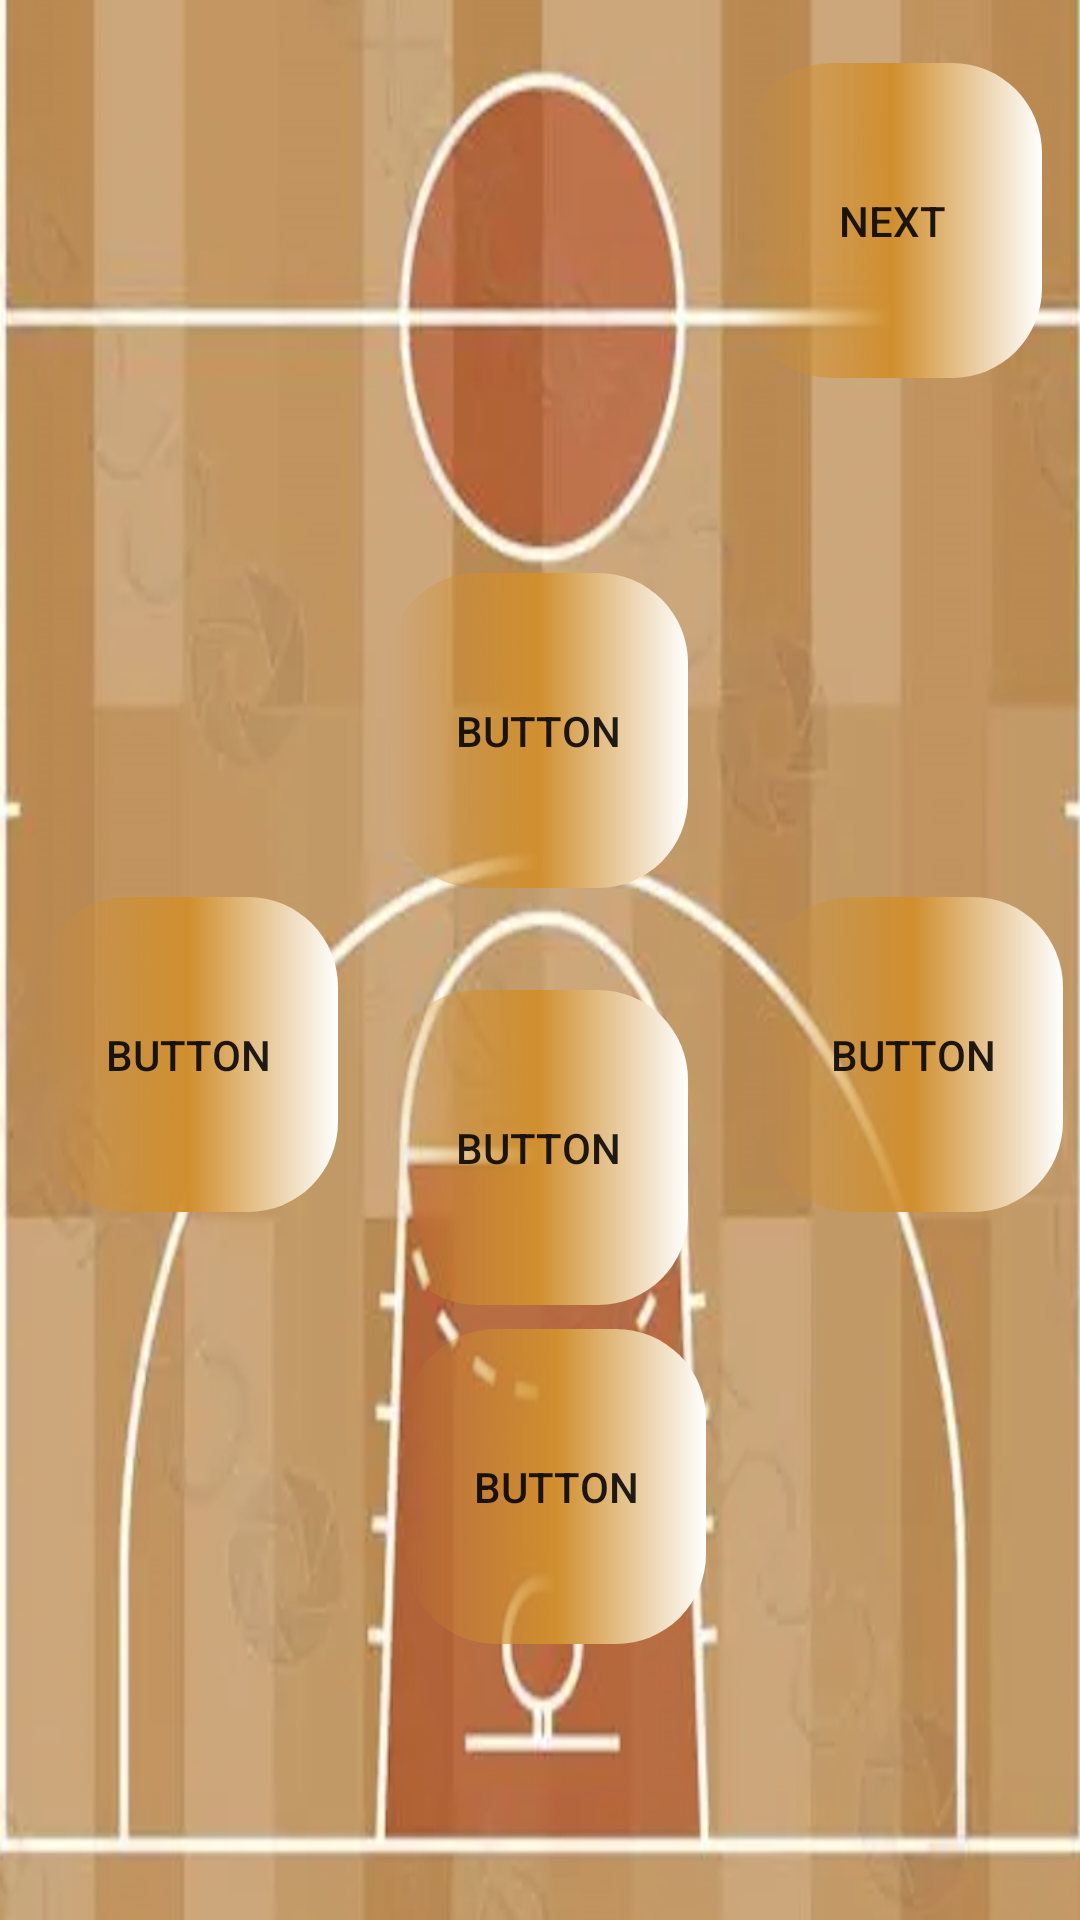

Android layout source for this screen:
<!-- AndroidManifest.xml: application theme Theme.Sport_league -->
<!-- res/layout/activity_start_bascketball_sr3.xml -->
<?xml version="1.0" encoding="utf-8"?>
<androidx.constraintlayout.widget.ConstraintLayout xmlns:android="http://schemas.android.com/apk/res/android"
    xmlns:app="http://schemas.android.com/apk/res-auto"
    xmlns:tools="http://schemas.android.com/tools"
    android:layout_width="match_parent"
    android:layout_height="match_parent"
    tools:context=".start_bascketball_sr3"
    android:background="@drawable/bassket">

    <Button
        android:id="@+id/button12bsr3"
        android:layout_width="100dp"
        android:layout_height="105dp"
        android:background="@drawable/bec_button5"
        android:text="Button"
        app:layout_constraintBottom_toBottomOf="parent"
        app:layout_constraintEnd_toEndOf="parent"
        app:layout_constraintHorizontal_bias="0.498"
        app:layout_constraintStart_toStartOf="parent"
        app:layout_constraintTop_toTopOf="parent"
        app:layout_constraintVertical_bias="0.617" />

    <Button
        android:id="@+id/button13bsr3"
        android:layout_width="100dp"
        android:layout_height="105dp"
        android:background="@drawable/bec_button5"
        android:text="Button"

        app:layout_constraintBottom_toBottomOf="parent"
        app:layout_constraintEnd_toEndOf="parent"
        app:layout_constraintHorizontal_bias="0.978"
        app:layout_constraintStart_toStartOf="parent"
        app:layout_constraintTop_toTopOf="parent"
        app:layout_constraintVertical_bias="0.559" />

    <Button
        android:id="@+id/button14bsr3"
        android:layout_width="100dp"
        android:layout_height="105dp"
        android:background="@drawable/bec_button5"
        android:text="Button"

        app:layout_constraintBottom_toBottomOf="parent"
        app:layout_constraintEnd_toEndOf="parent"
        app:layout_constraintHorizontal_bias="0.52"
        app:layout_constraintStart_toStartOf="parent"
        app:layout_constraintTop_toTopOf="parent"
        app:layout_constraintVertical_bias="0.828" />

    <Button
        android:id="@+id/button15bsr3"
        android:layout_width="100dp"
        android:layout_height="105dp"
        android:background="@drawable/bec_button5"
        android:text="Button"

        app:layout_constraintBottom_toBottomOf="parent"
        app:layout_constraintEnd_toEndOf="parent"
        app:layout_constraintHorizontal_bias="0.049"
        app:layout_constraintStart_toStartOf="parent"
        app:layout_constraintTop_toTopOf="parent"
        app:layout_constraintVertical_bias="0.559" />

    <Button
        android:id="@+id/button16bsr3"
        android:layout_width="100dp"
        android:layout_height="105dp"
        android:background="@drawable/bec_button5"
        android:text="Button"

        app:layout_constraintBottom_toBottomOf="parent"
        app:layout_constraintEnd_toEndOf="parent"
        app:layout_constraintHorizontal_bias="0.498"
        app:layout_constraintStart_toStartOf="parent"
        app:layout_constraintTop_toTopOf="parent"
        app:layout_constraintVertical_bias="0.357" />

    <Button
        android:id="@+id/next_bs3"
        android:layout_width="100dp"
        android:layout_height="105dp"
        android:background="@drawable/bec_button5"
        android:text="next"

        app:layout_constraintBottom_toBottomOf="parent"
        app:layout_constraintEnd_toEndOf="parent"
        app:layout_constraintHorizontal_bias="0.951"
        app:layout_constraintStart_toStartOf="parent"
        app:layout_constraintTop_toTopOf="parent"
        app:layout_constraintVertical_bias="0.039" />
</androidx.constraintlayout.widget.ConstraintLayout>
<!-- resources referenced by this layout -->
<resources>
  <!-- drawable bassket: png bitmap (drawable, 657766 bytes) -->
  <!-- drawable bec_button5 (drawable) -->
  <?xml version="1.0" encoding="utf-8"?>
  <shape xmlns:android="http://schemas.android.com/apk/res/android">
  
      <gradient  android:centerColor="@color/yellow" android:endColor="@color/white"/>
      <gradient  android:angle="0.5" />
      <corners android:radius="30dp"/>
  </shape>
  <style name="Theme.Sport_league" parent="Base.Theme.Sport_league" />
  <color name="yellow">#D08E2E</color>
  <color name="white">#FFFFFFFF</color>
  <style name="Base.Theme.Sport_league" parent="Theme.AppCompat.Light.NoActionBar">
          
          
      </style>
</resources>
